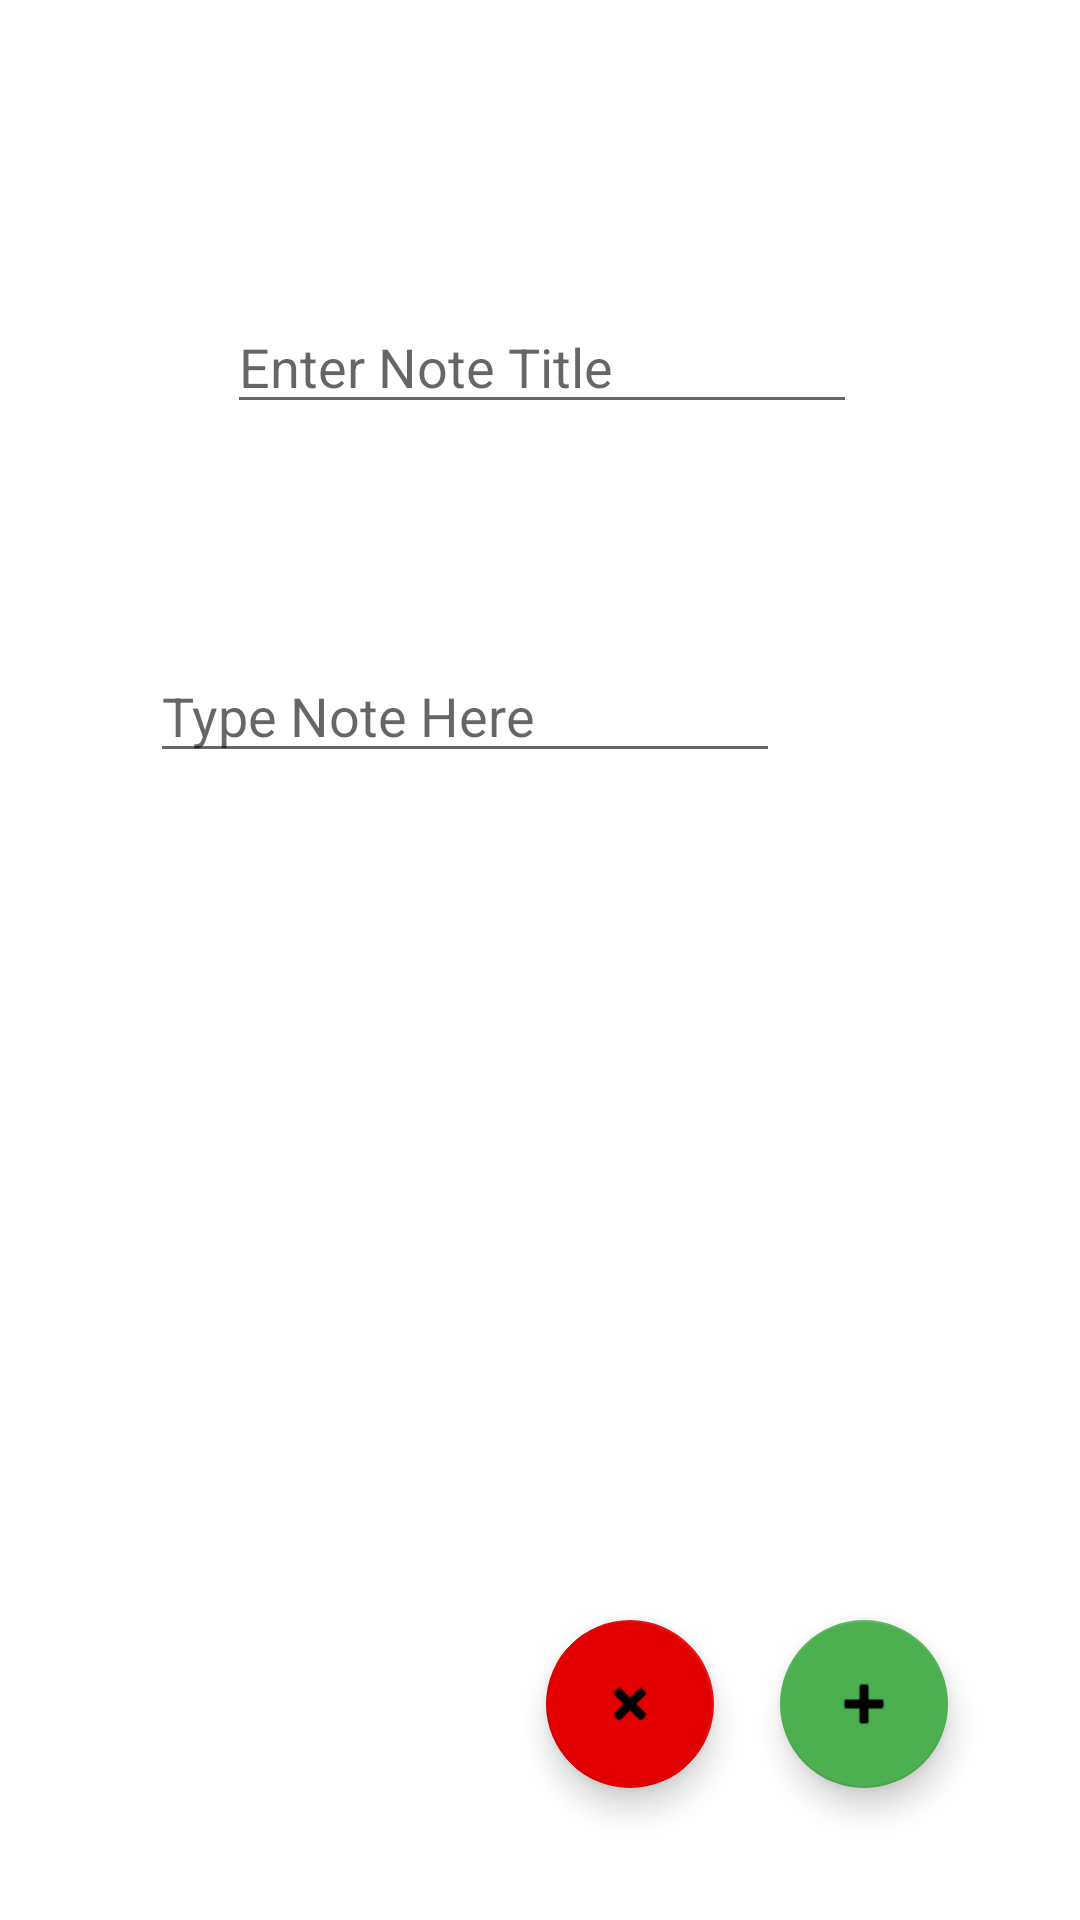

The Android layout XML behind this screen, and the referenced resources:
<!-- AndroidManifest.xml: application theme Theme.TermTrackerFinal -->
<!-- res/layout/activity_add_notes.xml -->
<?xml version="1.0" encoding="utf-8"?>
<androidx.constraintlayout.widget.ConstraintLayout xmlns:android="http://schemas.android.com/apk/res/android"
    xmlns:app="http://schemas.android.com/apk/res-auto"
    xmlns:tools="http://schemas.android.com/tools"
    android:layout_width="match_parent"
    android:layout_height="match_parent"
    tools:context="UI.Notes.AddNotesActivity">

    <EditText
        android:id="@+id/noteTitleEditText"
        android:layout_width="wrap_content"
        android:layout_height="wrap_content"
        android:layout_marginStart="101dp"
        android:layout_marginTop="100dp"
        android:layout_marginEnd="100dp"
        android:ems="10"
        android:hint="Enter Note Title"
        android:inputType="textPersonName"
        app:layout_constraintEnd_toEndOf="parent"
        app:layout_constraintStart_toStartOf="parent"
        app:layout_constraintTop_toTopOf="parent" />

    <EditText
        android:id="@+id/noteMultiLine"
        android:layout_width="wrap_content"
        android:layout_height="wrap_content"
        android:layout_marginStart="100dp"
        android:layout_marginTop="75dp"
        android:layout_marginEnd="100dp"
        android:ems="10"
        android:gravity="start|top"
        android:inputType="textMultiLine"
        android:hint="Type Note Here"
        app:layout_constraintEnd_toEndOf="parent"
        app:layout_constraintHorizontal_bias="1.0"
        app:layout_constraintStart_toStartOf="parent"
        app:layout_constraintTop_toBottomOf="@+id/noteTitleEditText" />

    <com.google.android.material.floatingactionbutton.FloatingActionButton
        android:id="@+id/addNoteToCourseButton"
        android:layout_width="wrap_content"
        android:layout_height="wrap_content"
        android:layout_marginEnd="44dp"
        android:layout_marginBottom="44dp"
        android:clickable="true"
        app:backgroundTint="#4CAF50"
        app:layout_constraintBottom_toBottomOf="parent"
        app:layout_constraintEnd_toEndOf="parent"
        app:srcCompat="@android:drawable/ic_input_add" />

    <com.google.android.material.floatingactionbutton.FloatingActionButton
        android:id="@+id/cancelAddNoteButton"
        android:layout_width="wrap_content"
        android:layout_height="wrap_content"
        android:layout_marginEnd="22dp"
        android:layout_marginBottom="44dp"
        android:clickable="true"
        android:rotation="45"
        app:backgroundTint="#E30000"
        app:layout_constraintBottom_toBottomOf="parent"
        app:layout_constraintEnd_toStartOf="@+id/addNoteToCourseButton"
        app:srcCompat="@android:drawable/ic_input_add" />


</androidx.constraintlayout.widget.ConstraintLayout>
<!-- resources referenced by this layout -->
<resources>
  <style name="Theme.TermTrackerFinal" parent="Theme.MaterialComponents.DayNight.DarkActionBar">
          
          <item name="colorPrimary">@color/black</item>
          <item name="colorPrimaryVariant">@color/black</item>
          <item name="colorOnPrimary">@color/white</item>
          
          <item name="colorSecondary">@color/black</item>
          <item name="colorSecondaryVariant">@color/black</item>
          <item name="colorOnSecondary">@color/black</item>
          
          <item name="android:statusBarColor">?attr/colorPrimaryVariant</item>
          
      </style>
  <!-- not gathered from this repository: default colours our renderer supplied (Android Studio template values) -->
  <color name="black">#FF000000</color>
  <color name="white">#FFFFFFFF</color>
</resources>
